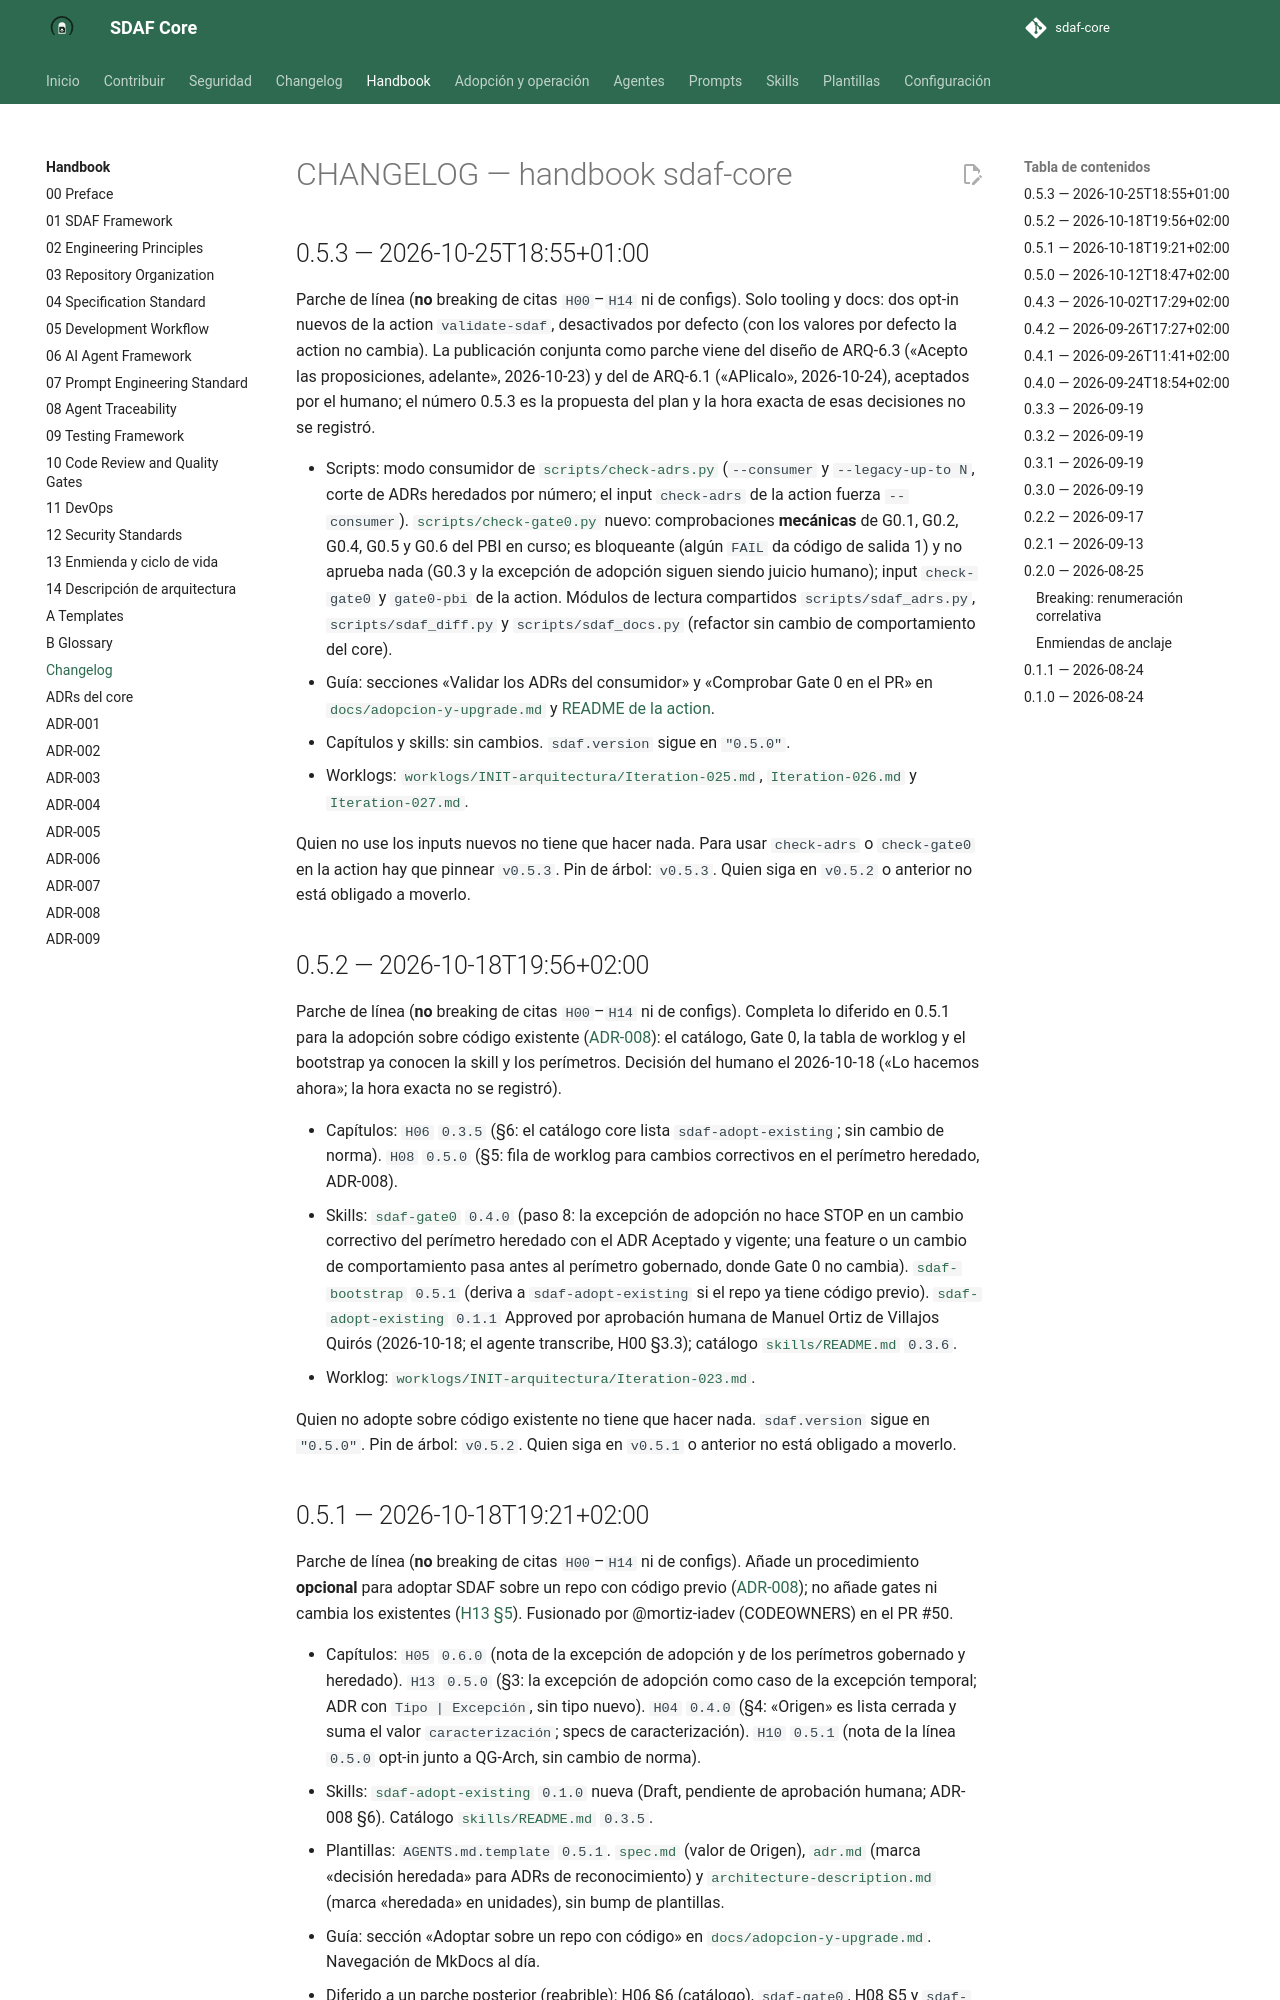

repository: Cyberdine-Systems-Corporation/sdaf-core · page: dev/handbook/CHANGELOG/index.html · generator: mkdocs

# CHANGELOG — handbook sdaf-core

## 0.5.3 — 2026-10-25T18:55+01:00

Parche de línea (**no** breaking de citas `H00`–`H14` ni de configs). Solo tooling y docs: dos opt-in nuevos de la action `validate-sdaf`, desactivados por defecto (con los valores por defecto la action no cambia). La publicación conjunta como parche viene del diseño de ARQ-6.3 («Acepto las proposiciones, adelante», 2026-10-23) y del de ARQ-6.1 («APlicalo», 2026-10-24), aceptados por el humano; el número 0.5.3 es la propuesta del plan y la hora exacta de esas decisiones no se registró.

- Scripts: modo consumidor de [`scripts/check-adrs.py`](../scripts/check-adrs.py) (`--consumer` y `--legacy-up-to N`, corte de ADRs heredados por número; el input `check-adrs` de la action fuerza `--consumer`). [`scripts/check-gate0.py`](../scripts/check-gate0.py) nuevo: comprobaciones **mecánicas** de G0.1, G0.2, G0.4, G0.5 y G0.6 del PBI en curso; es bloqueante (algún `FAIL` da código de salida 1) y no aprueba nada (G0.3 y la excepción de adopción siguen siendo juicio humano); input `check-gate0` y `gate0-pbi` de la action. Módulos de lectura compartidos `scripts/sdaf_adrs.py`, `scripts/sdaf_diff.py` y `scripts/sdaf_docs.py` (refactor sin cambio de comportamiento del core).
- Guía: secciones «Validar los ADRs del consumidor» y «Comprobar Gate 0 en el PR» en [`docs/adopcion-y-upgrade.md`](../docs/adopcion-y-upgrade.md) y [README de la action](../.github/actions/validate-sdaf/README.md).
- Capítulos y skills: sin cambios. `sdaf.version` sigue en `"0.5.0"`.
- Worklogs: [`worklogs/INIT-arquitectura/Iteration-025.md`](../worklogs/INIT-arquitectura/Iteration-025.md), [`Iteration-026.md`](../worklogs/INIT-arquitectura/Iteration-026.md) y [`Iteration-027.md`](../worklogs/INIT-arquitectura/Iteration-027.md).

Quien no use los inputs nuevos no tiene que hacer nada. Para usar `check-adrs` o `check-gate0` en la action hay que pinnear `v0.5.3`. Pin de árbol: `v0.5.3`. Quien siga en `v0.5.2` o anterior no está obligado a moverlo.

## 0.5.2 — 2026-10-18T19:56+02:00

Parche de línea (**no** breaking de citas `H00`–`H14` ni de configs). Completa lo diferido en 0.5.1 para la adopción sobre código existente ([ADR-008](../architecture/decisions/ADR-008-adopcion-sobre-codigo-existente.md)): el catálogo, Gate 0, la tabla de worklog y el bootstrap ya conocen la skill y los perímetros. Decisión del humano el 2026-10-18 («Lo hacemos ahora»; la hora exacta no se registró).

- Capítulos: `H06` `0.3.5` (§6: el catálogo core lista `sdaf-adopt-existing`; sin cambio de norma). `H08` `0.5.0` (§5: fila de worklog para cambios correctivos en el perímetro heredado, ADR-008).
- Skills: [`sdaf-gate0`](../skills/sdaf-gate0/SKILL.md) `0.4.0` (paso 8: la excepción de adopción no hace STOP en un cambio correctivo del perímetro heredado con el ADR Aceptado y vigente; una feature o un cambio de comportamiento pasa antes al perímetro gobernado, donde Gate 0 no cambia). [`sdaf-bootstrap`](../skills/sdaf-bootstrap/SKILL.md) `0.5.1` (deriva a `sdaf-adopt-existing` si el repo ya tiene código previo). [`sdaf-adopt-existing`](../skills/sdaf-adopt-existing/SKILL.md) `0.1.1` Approved por aprobación humana de Manuel Ortiz de Villajos Quirós (2026-10-18; el agente transcribe, H00 §3.3); catálogo [`skills/README.md`](../skills/README.md) `0.3.6`.
- Worklog: [`worklogs/INIT-arquitectura/Iteration-023.md`](../worklogs/INIT-arquitectura/Iteration-023.md).

Quien no adopte sobre código existente no tiene que hacer nada. `sdaf.version` sigue en `"0.5.0"`. Pin de árbol: `v0.5.2`. Quien siga en `v0.5.1` o anterior no está obligado a moverlo.
